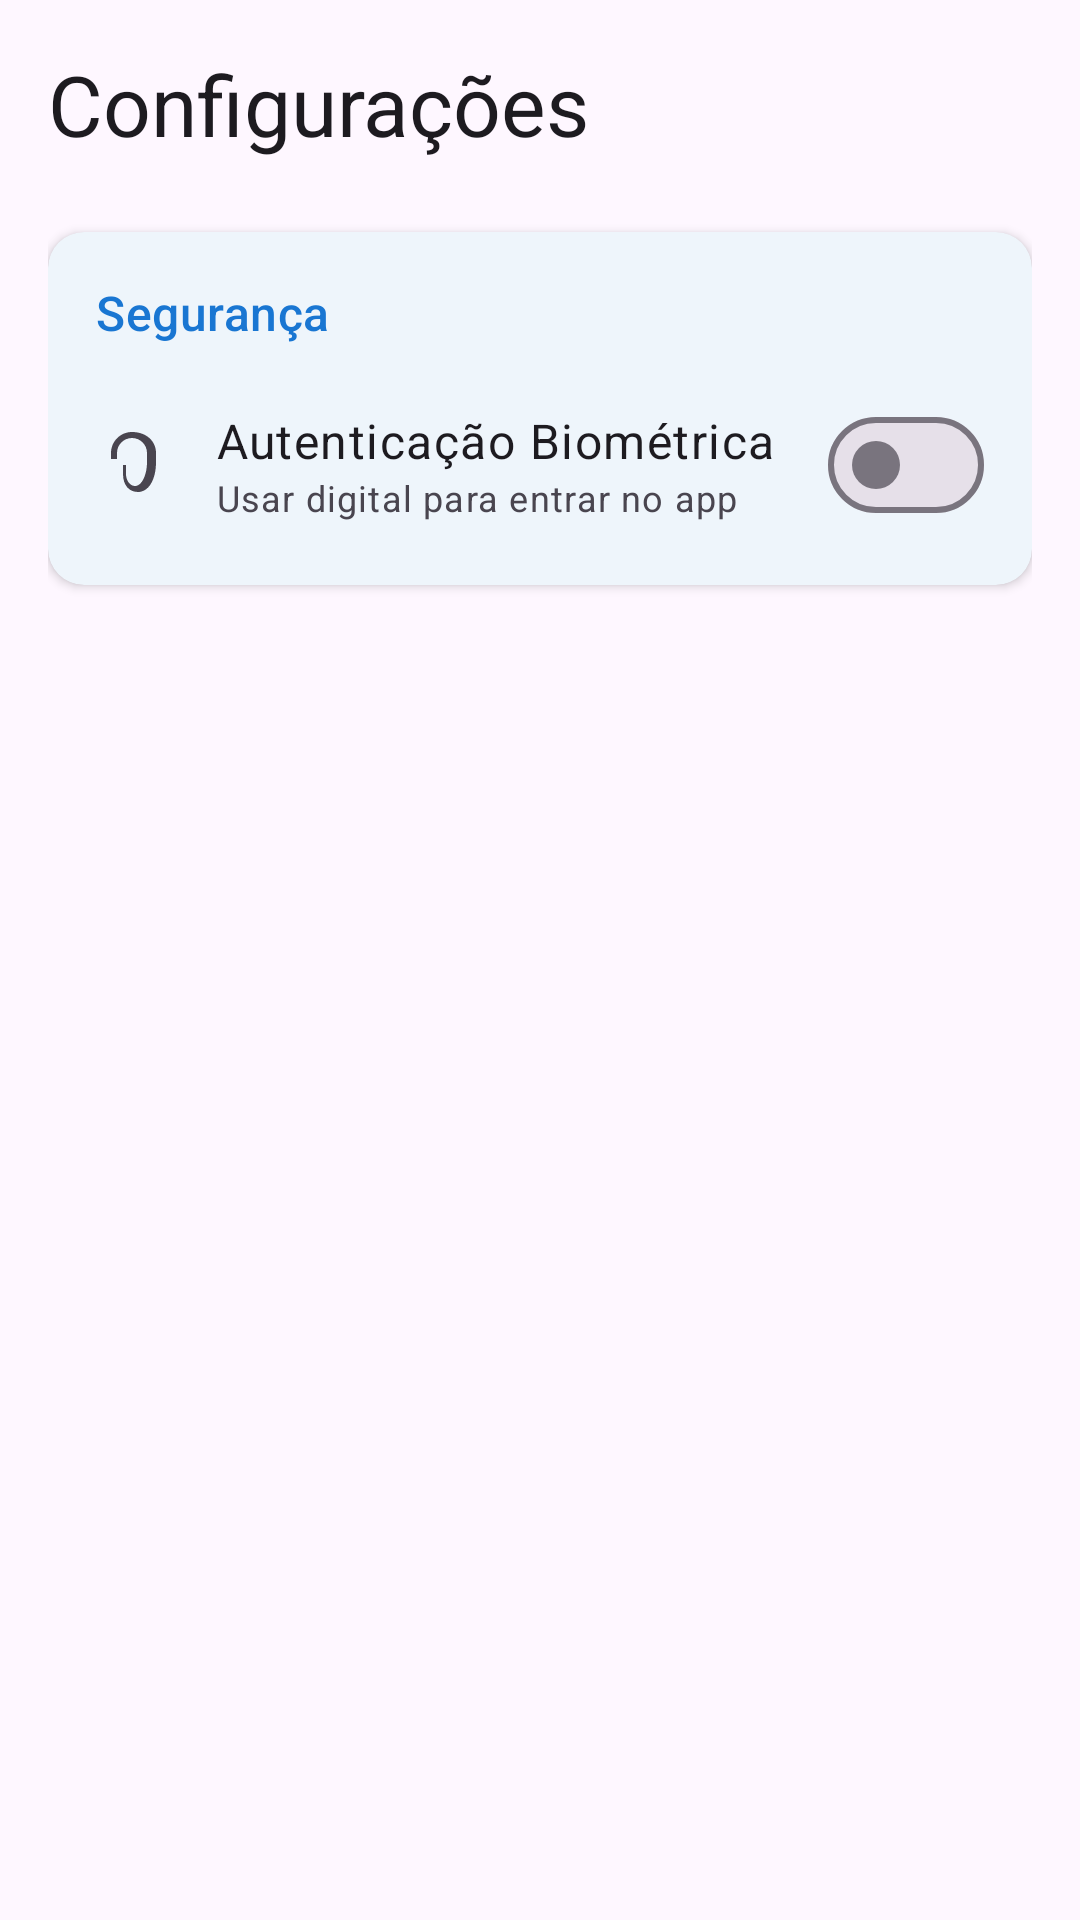

Produce the Android XML layout that renders to this screen, including the resource entries it uses.
<!-- AndroidManifest.xml: application theme Theme.ClimaSaude -->
<!-- res/layout/fragment_settings.xml -->
<?xml version="1.0" encoding="utf-8"?>
<LinearLayout xmlns:android="http://schemas.android.com/apk/res/android"
    xmlns:app="http://schemas.android.com/apk/res-auto"
    android:layout_width="match_parent"
    android:layout_height="match_parent"
    android:orientation="vertical"
    android:padding="16dp">

    <TextView
        android:layout_width="match_parent"
        android:layout_height="wrap_content"
        android:text="@string/title_settings"
        android:textAppearance="@style/TextAppearance.Material3.HeadlineMedium"
        android:layout_marginBottom="24dp" />

    <com.google.android.material.card.MaterialCardView
        android:layout_width="match_parent"
        android:layout_height="wrap_content"
        app:cardCornerRadius="12dp"
        app:cardElevation="2dp"
        app:strokeWidth="0dp">

        <LinearLayout
            android:layout_width="match_parent"
            android:layout_height="wrap_content"
            android:orientation="vertical"
            android:padding="16dp">

            <TextView
                android:layout_width="match_parent"
                android:layout_height="wrap_content"
                android:text="Segurança"
                android:textAppearance="@style/TextAppearance.Material3.TitleMedium"
                android:textColor="?attr/colorPrimary"
                android:layout_marginBottom="16dp" />

            <LinearLayout
                android:layout_width="match_parent"
                android:layout_height="wrap_content"
                android:orientation="horizontal"
                android:gravity="center_vertical">

                <ImageView
                    android:layout_width="24dp"
                    android:layout_height="24dp"
                    android:src="@drawable/ic_fingerprint"
                    app:tint="?attr/colorOnSurfaceVariant" />

                <LinearLayout
                    android:layout_width="0dp"
                    android:layout_height="wrap_content"
                    android:layout_weight="1"
                    android:orientation="vertical"
                    android:layout_marginStart="16dp">

                    <TextView
                        android:layout_width="match_parent"
                        android:layout_height="wrap_content"
                        android:text="Autenticação Biométrica"
                        android:textAppearance="@style/TextAppearance.Material3.BodyLarge" />

                    <TextView
                        android:layout_width="match_parent"
                        android:layout_height="wrap_content"
                        android:text="Usar digital para entrar no app"
                        android:textAppearance="@style/TextAppearance.Material3.BodySmall"
                        android:textColor="?attr/colorOnSurfaceVariant" />
                </LinearLayout>

                <com.google.android.material.materialswitch.MaterialSwitch
                    android:id="@+id/switch_biometric"
                    android:layout_width="wrap_content"
                    android:layout_height="wrap_content" />
            </LinearLayout>

        </LinearLayout>
    </com.google.android.material.card.MaterialCardView>

</LinearLayout>
<!-- resources referenced by this layout -->
<resources>
  <!-- drawable ic_fingerprint (drawable) -->
  <vector xmlns:android="http://schemas.android.com/apk/res/android"
      android:width="24dp"
      android:height="24dp"
      android:viewportWidth="24"
      android:viewportHeight="24">
      <path
          android:fillColor="#FF1F1F1F"
          android:pathData="M12,1C8.13,1 5,4.13 5,8v2h2V8c0,-2.76 2.24,-5 5,-5s5,2.24 5,5v3c0,4.42 -1.79,8 -4,8 -1.66,0 -3,-1.79 -3,-4v-3H9v3c0,3.87 2.13,6 5,6 3.5,0 6,-4.03 6,-10V8c0,-3.87 -3.13,-7 -8,-7Z" />
  </vector>
  <string name="title_settings">Configurações</string>
  <style name="Theme.ClimaSaude" parent="Theme.Material3.DayNight.NoActionBar">
          <item name="colorPrimary">@color/primary</item>
          <item name="colorPrimaryVariant">@color/primary_variant</item>
          <item name="colorOnPrimary">@color/on_primary</item>
          <item name="colorSecondary">@color/secondary</item>
          <item name="colorSecondaryVariant">@color/secondary_variant</item>
          <item name="colorOnSecondary">@color/on_secondary</item>
          <item name="colorError">@color/error</item>
          <item name="colorOnError">@color/on_error</item>
          <item name="colorSurface">@color/surface</item>
          <item name="colorOnSurface">@color/on_surface</item>
          <item name="colorBackground">@color/background</item>
          <item name="colorOnBackground">@color/on_background</item>
  
          
          <item name="android:statusBarColor">?attr/colorPrimaryVariant</item>
          <item name="android:navigationBarColor">?attr/colorSurface</item>
      </style>
  <color name="primary">#1976D2</color>
  <color name="primary_variant">#1565C0</color>
  <color name="on_primary">#FFFFFF</color>
  <color name="secondary">#388E3C</color>
  <color name="secondary_variant">#00695C</color>
  <color name="on_secondary">#FFFFFF</color>
  <color name="error">#F44336</color>
  <color name="on_error">#FFFFFF</color>
  <color name="surface">#FFFFFF</color>
  <color name="on_surface">#212121</color>
  <color name="background">#F5F5F5</color>
  <color name="on_background">#212121</color>
</resources>
